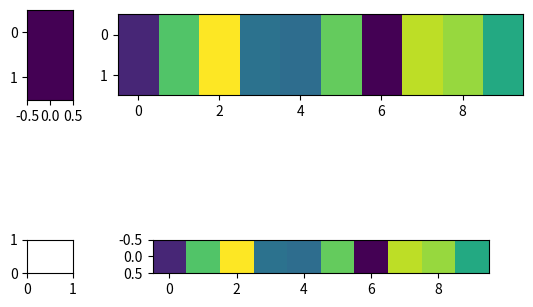

The script that saved this image:
#%%
import numpy as np
import matplotlib.pyplot as plt

#%%
key = np.random.rand(10,1)
value = np.random.rand(1,1)

#%%
query = np.ones((2,1)) / 2

#%%
f, axs = plt.subplots(nrows=2, ncols=2, height_ratios=(0.9, 0.1), width_ratios=(0.1, 0.9))
axs[0][0].imshow(query)
axs[0][1].imshow(np.matmul(query, key.T))
axs[1][1].imshow(key.T)
# axs[1][0]
plt.show()
# %%
